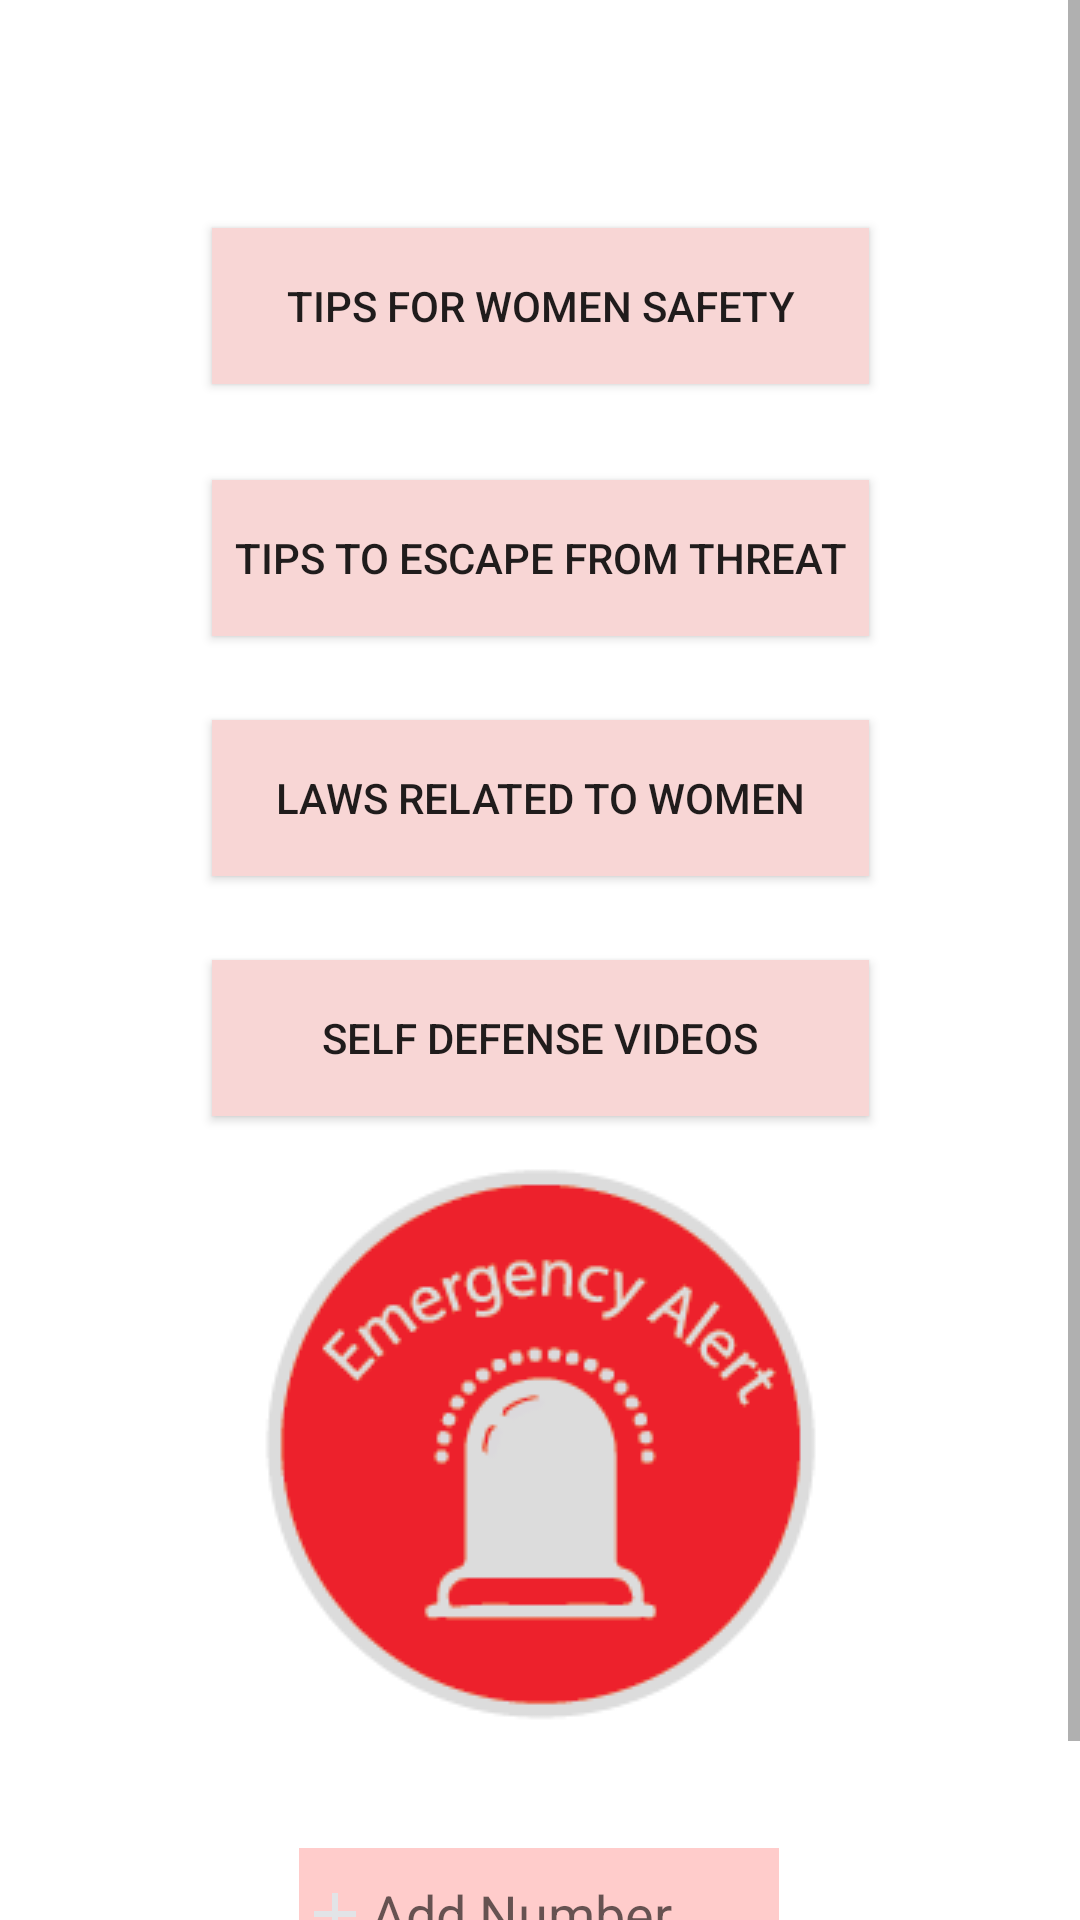

Layout XML and referenced resources for this Android screen:
<!-- AndroidManifest.xml: application theme AppTheme -->
<!-- res/layout/fragment_home.xml -->
<?xml version="1.0" encoding="utf-8"?>
<ScrollView xmlns:android="http://schemas.android.com/apk/res/android"
    xmlns:app="http://schemas.android.com/apk/res-auto"
    xmlns:tools="http://schemas.android.com/tools"
    android:layout_width="match_parent"
    android:layout_height="match_parent"
    tools:context=".homeFragment"
    android:background="#FFFFFF">

    
<androidx.constraintlayout.widget.ConstraintLayout
    android:layout_width="match_parent"
    android:layout_height="match_parent">

    <ImageButton
        android:id="@+id/button"
        android:layout_width="232dp"
        android:layout_height="219dp"
        android:background="#FFFFFF"
        android:src="@drawable/eme1"
        android:text="Button"
        app:layout_constraintBottom_toBottomOf="parent"
        app:layout_constraintEnd_toEndOf="parent"
        app:layout_constraintHorizontal_bias="0.497"
        app:layout_constraintStart_toStartOf="parent"
        app:layout_constraintTop_toBottomOf="@+id/button5"
        app:layout_constraintVertical_bias="0.107" />

    <Button
        android:id="@+id/button2"
        android:layout_width="219dp"
        android:layout_height="52dp"
        android:layout_marginTop="76dp"
        android:text="Tips for Women Safety"
        android:background="#F8D6D5"
        app:layout_constraintEnd_toEndOf="parent"
        app:layout_constraintStart_toStartOf="parent"
        app:layout_constraintTop_toTopOf="parent" />

    <Button
        android:id="@+id/button3"
        android:layout_width="219dp"
        android:layout_height="52dp"
        android:layout_marginTop="32dp"
        android:text="Tips to Escape from Threat"
        android:background="#F8D6D5"
        app:layout_constraintEnd_toEndOf="@+id/button2"
        app:layout_constraintHorizontal_bias="1.0"
        app:layout_constraintStart_toStartOf="@+id/button2"
        app:layout_constraintTop_toBottomOf="@+id/button2" />

    <Button
        android:id="@+id/button4"
        android:layout_width="219dp"
        android:layout_height="52dp"
        android:layout_marginTop="112dp"
        android:text="Laws Related to Women"
        android:background="#F8D6D5"
        app:layout_constraintEnd_toEndOf="@+id/button2"
        app:layout_constraintHorizontal_bias="1.0"
        app:layout_constraintStart_toStartOf="@+id/button2"
        app:layout_constraintTop_toBottomOf="@+id/button2" />

    <Button
        android:id="@+id/button5"
        android:layout_width="219dp"
        android:layout_height="52dp"
        android:layout_marginTop="192dp"
        android:text="Self Defense Videos"
        android:background="#F8D6D5"
        app:layout_constraintEnd_toEndOf="@+id/button2"
        app:layout_constraintHorizontal_bias="1.0"
        app:layout_constraintStart_toStartOf="@+id/button2"
        app:layout_constraintTop_toBottomOf="@+id/button2" />

    <EditText
        android:id="@+id/edittext"
        android:layout_width="160dp"
        android:layout_height="44dp"
        android:layout_marginTop="244dp"
        android:inputType="number"
        android:hint="Add Number"
        android:drawableLeft="@drawable/add"
        android:background="#FFCCCB"
        app:layout_constraintEnd_toEndOf="@+id/button5"
        app:layout_constraintHorizontal_bias="0.491"
        app:layout_constraintStart_toStartOf="@+id/button5"
        app:layout_constraintTop_toBottomOf="@+id/button5" />

    <Button
        android:id="@+id/b6"
        android:layout_width="70dp"
        android:layout_height="36dp"
        android:layout_marginTop="10dp"
        android:text="Save"
        android:background="#F8D6D5"
        app:layout_constraintEnd_toEndOf="@+id/edittext"
        app:layout_constraintHorizontal_bias="0.491"
        app:layout_constraintStart_toStartOf="@+id/edittext"
        app:layout_constraintTop_toBottomOf="@+id/edittext" />

</androidx.constraintlayout.widget.ConstraintLayout>
</ScrollView>
<!-- resources referenced by this layout -->
<resources>
  <!-- drawable add (drawable) -->
  <vector android:height="24dp" android:tint="#E2E4E7"
      android:viewportHeight="24" android:viewportWidth="24"
      android:width="24dp" xmlns:android="http://schemas.android.com/apk/res/android">
      <path android:fillColor="@android:color/white" android:pathData="M19,13h-6v6h-2v-6H5v-2h6V5h2v6h6v2z"/>
  </vector>
  <!-- drawable eme1: png bitmap (drawable-v24, 14878 bytes) -->
  <style name="AppTheme" parent="Theme.AppCompat.Light.NoActionBar">
          
          <item name="colorPrimary">#EAC0C0</item>
          <item name="colorPrimaryDark">#EAC0C0</item>
          <item name="colorAccent">#676767</item>
      </style>
</resources>
